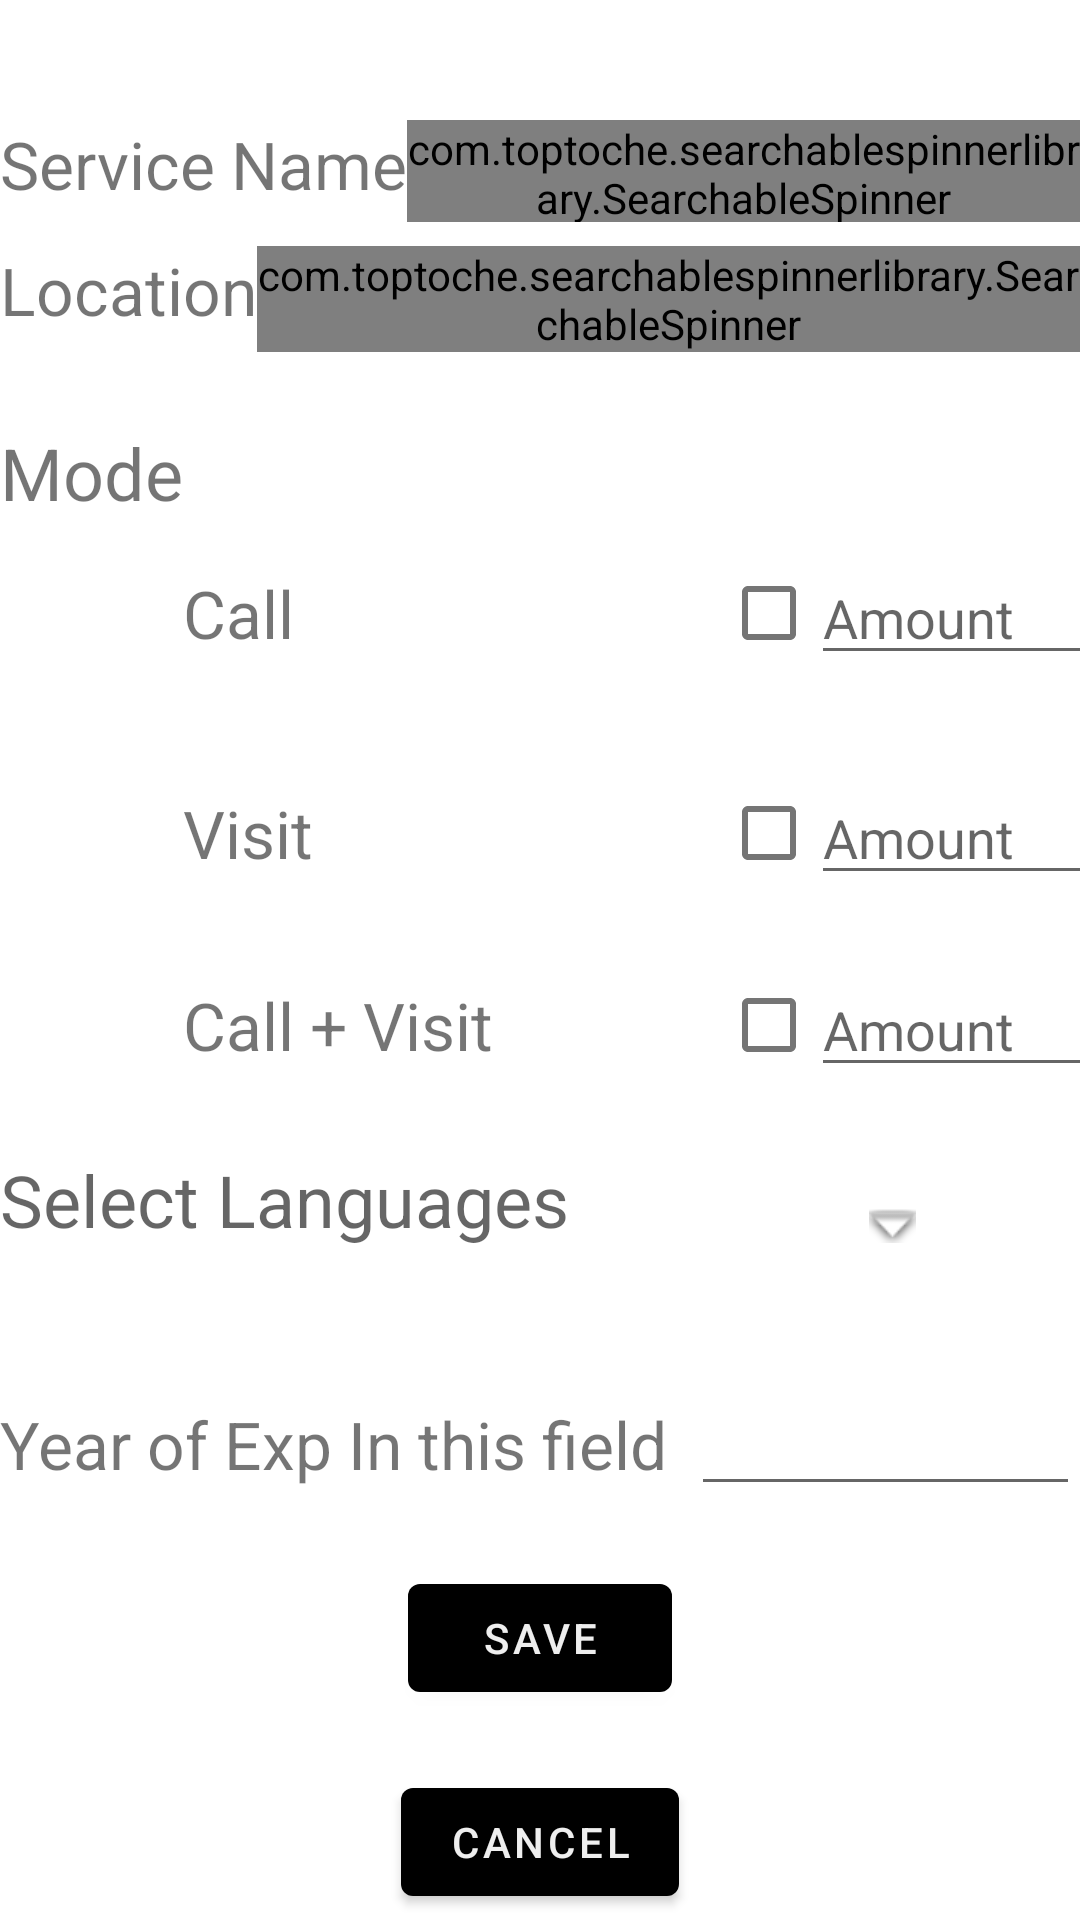

Here is an Android app screen rendered from its layout file. Give the layout XML and the strings, colors and styles it references.
<!-- AndroidManifest.xml: application theme Theme.LawBook -->
<!-- res/layout/activity_service_detail.xml -->
<?xml version="1.0" encoding="utf-8"?>
<LinearLayout xmlns:android="http://schemas.android.com/apk/res/android"
    xmlns:app="http://schemas.android.com/apk/res-auto"
    style="@style/TextAppearance.AppCompat"
    android:layout_width="match_parent"
    android:layout_height="match_parent"
    android:layout_margin="16dp"
    android:orientation="vertical">

    <androidx.appcompat.widget.AppCompatImageButton
        android:id="@+id/button_services_details_info_back"
        android:layout_width="32dp"
        android:layout_height="32dp"
        android:background="@drawable/ic_keyboard_back"
        app:layout_constraintStart_toStartOf="parent"
        app:layout_constraintTop_toTopOf="parent" />

    <LinearLayout
        android:layout_width="match_parent"
        android:layout_height="34dp"
        android:layout_gravity="fill_horizontal"
        android:layout_marginTop="8dp"
        android:orientation="horizontal">

        <com.google.android.material.textview.MaterialTextView
            android:layout_width="wrap_content"
            android:textSize="22sp"
            android:layout_height="wrap_content"
            android:text="Service Name" />

        <com.toptoche.searchablespinnerlibrary.SearchableSpinner
            android:id="@+id/searchable_service_spinnerView"
            android:layout_width="wrap_content"
            android:textSize="22sp"
            android:layout_height="wrap_content"
            app:hintText="Select from list" />

    </LinearLayout>

    <LinearLayout
        android:layout_width="match_parent"
        android:layout_height="wrap_content"
        android:layout_marginTop="8dp"
        android:orientation="horizontal">

        <com.google.android.material.textview.MaterialTextView
            android:layout_width="wrap_content"
            android:layout_height="wrap_content"
            android:textSize="22sp"
            android:text="Location" />

        <com.toptoche.searchablespinnerlibrary.SearchableSpinner
            android:id="@+id/searchable_location_spinnerView"
            android:layout_width="wrap_content"
            android:layout_height="wrap_content"
            android:textSize="22sp"
            app:hintText="Select from list" />
    </LinearLayout>


    <androidx.constraintlayout.widget.ConstraintLayout
        android:layout_width="match_parent"
        android:layout_height="wrap_content"
        android:layout_marginTop="8dp"
        android:orientation="horizontal">


        <com.google.android.material.textview.MaterialTextView
            android:id="@+id/textView"
            android:layout_width="wrap_content"
            android:layout_height="wrap_content"
            android:layout_marginTop="16dp"
            android:text="Mode"
            android:textSize="24sp"
            app:layout_constraintStart_toStartOf="parent"
            app:layout_constraintTop_toTopOf="parent" />

        <com.google.android.material.textview.MaterialTextView
            android:id="@+id/textView4"
            android:layout_width="wrap_content"
            android:layout_height="wrap_content"
            android:layout_marginTop="16dp"
            android:textSize="22sp"
            android:text="Call"
            app:layout_constraintStart_toEndOf="@+id/textView"
            app:layout_constraintTop_toBottomOf="@+id/textView" />

        <com.google.android.material.textview.MaterialTextView
            android:id="@+id/textView5"
            android:layout_width="wrap_content"
            android:layout_height="wrap_content"
            android:layout_marginTop="44dp"
            android:textSize="22sp"
            android:text="Visit"
            app:layout_constraintStart_toStartOf="@+id/textView4"
            app:layout_constraintTop_toBottomOf="@+id/textView4" />

        <com.google.android.material.textview.MaterialTextView
            android:id="@+id/textView3"
            android:textSize="22sp"
            android:layout_width="wrap_content"
            android:layout_height="wrap_content"
            android:layout_marginTop="108dp"
            android:text="Call + Visit"
            app:layout_constraintStart_toStartOf="@+id/textView4"
            app:layout_constraintTop_toBottomOf="@+id/textView4" />

        <com.google.android.material.checkbox.MaterialCheckBox
            android:id="@+id/mode_call_checkBox"
            android:layout_width="wrap_content"
            android:layout_height="wrap_content"
            android:layout_marginStart="68dp"
            app:layout_constraintBottom_toBottomOf="@+id/textView4"
            app:layout_constraintStart_toEndOf="@+id/textView3"
            app:layout_constraintTop_toTopOf="@+id/textView4" />

        <com.google.android.material.checkbox.MaterialCheckBox
            android:id="@+id/mode_visit_checkBox"
            android:layout_width="wrap_content"
            android:layout_height="wrap_content"
            app:layout_constraintBottom_toBottomOf="@+id/textView5"
            app:layout_constraintStart_toStartOf="@+id/mode_call_checkBox"
            app:layout_constraintTop_toTopOf="@+id/textView5" />

        <com.google.android.material.checkbox.MaterialCheckBox
            android:id="@+id/mode_call_visit_checkBox"
            android:layout_width="wrap_content"
            android:layout_height="wrap_content"
            app:layout_constraintBottom_toBottomOf="@+id/textView3"
            app:layout_constraintStart_toStartOf="@+id/mode_visit_checkBox"
            app:layout_constraintTop_toTopOf="@+id/textView3" />

        <com.google.android.material.textfield.TextInputEditText
            android:id="@+id/amount_call_EditView"
            android:layout_width="100dp"
            android:layout_height="wrap_content"
            android:layout_gravity="center"
            android:hint="Amount"
            android:inputType="number"
            app:layout_constraintBottom_toBottomOf="@+id/mode_call_checkBox"
            app:layout_constraintEnd_toEndOf="parent"
            app:layout_constraintStart_toEndOf="@+id/mode_call_checkBox"
            app:layout_constraintTop_toTopOf="@+id/mode_call_checkBox" />

        <com.google.android.material.textfield.TextInputEditText
            android:id="@+id/amount_visit_EditView"
            android:layout_width="100dp"
            android:layout_height="wrap_content"
            android:layout_gravity="center"
            android:hint="Amount"
            android:inputType="number"
            app:layout_constraintBottom_toBottomOf="@+id/mode_visit_checkBox"
            app:layout_constraintEnd_toEndOf="parent"
            app:layout_constraintStart_toEndOf="@+id/mode_visit_checkBox"
            app:layout_constraintTop_toTopOf="@+id/mode_visit_checkBox" />

        <com.google.android.material.textfield.TextInputEditText
            android:id="@+id/amount_call_visit_EditView"
            android:layout_width="100dp"
            android:layout_height="wrap_content"
            android:layout_gravity="center"
            android:hint="Amount"
            android:inputType="number"
            app:layout_constraintBottom_toBottomOf="@+id/mode_call_visit_checkBox"
            app:layout_constraintEnd_toEndOf="parent"
            app:layout_constraintStart_toEndOf="@+id/mode_call_visit_checkBox"
            app:layout_constraintTop_toTopOf="@+id/mode_call_visit_checkBox" />
    </androidx.constraintlayout.widget.ConstraintLayout>


    <LinearLayout
        android:layout_width="match_parent"
        android:layout_height="wrap_content"
        android:layout_gravity="fill_horizontal"
        android:layout_marginTop="18dp"
        android:orientation="vertical">

        <com.google.android.material.textview.MaterialTextView
            android:id="@+id/languages_TextView"
            android:layout_width="wrap_content"
            android:layout_height="50dp"
            android:layout_gravity="left"
            android:drawablePadding="100dp"
            android:drawableEnd="@android:drawable/arrow_down_float"
            android:textSize="24sp"
            android:hint="Select Languages"
            android:paddingEnd="6dp" />

        <com.google.android.material.textview.MaterialTextView
            android:id="@+id/lang_list_textView"
            android:layout_width="match_parent"
            android:layout_height="wrap_content"
            android:layout_marginLeft="16dp" />

    </LinearLayout>

    <LinearLayout
        android:layout_width="match_parent"
        android:layout_height="wrap_content"
        android:layout_gravity="fill_horizontal"
        android:layout_marginTop="8dp"
        android:orientation="horizontal">

        <TextView
            android:layout_width="wrap_content"
            android:layout_height="wrap_content"
            android:layout_gravity="center_vertical"
            android:textSize="22sp"
            android:text="Year of Exp In this field" />

        <com.google.android.material.textfield.TextInputEditText
            android:id="@+id/yr_exp_editView"
            android:layout_width="fill_parent"
            android:layout_height="wrap_content"
            android:layout_marginLeft="8dp"
            android:inputType="number"
            android:paddingStart="6dp" />

    </LinearLayout>

    <com.google.android.material.button.MaterialButton
        android:id="@+id/save_service_details_btn"
        android:layout_width="wrap_content"
        android:layout_height="wrap_content"
        android:layout_gravity="center"
        android:textColor="@color/primaryColor"
        android:layout_marginTop="20dp"
        android:text="Save" />

    <com.google.android.material.button.MaterialButton
        android:id="@+id/cancel_service_details_btn"
        android:layout_width="wrap_content"
        android:layout_height="wrap_content"
        android:layout_gravity="center"
        android:textColor="@color/primaryColor"
        android:layout_marginTop="20dp"
        android:text="Cancel" />


</LinearLayout>
<!-- resources referenced by this layout -->
<resources>
  <color name="primaryColor">#eeeeee</color>
  <style name="Theme.LawBook" parent="Theme.MaterialComponents.Light.NoActionBar">
          
          <item name="colorPrimary">@color/secondaryColor</item>
          <item name="colorPrimaryVariant">@color/primaryColor</item>
          <item name="colorOnPrimary">@color/secondaryDarkColor</item>
          
          <item name="colorSecondary">@color/secondaryColor</item>
          <item name="colorSecondaryVariant">@color/secondaryColor</item>
          <item name="colorOnSecondary">@color/primaryLightColor</item>
          
          <item name="android:statusBarColor" tools:targetApi="l">?attr/colorOnPrimary</item>
          
      </style>
  <color name="secondaryColor">#000000</color>
  <color name="secondaryDarkColor">#000000</color>
  <color name="primaryLightColor">#ffffff</color>
</resources>
